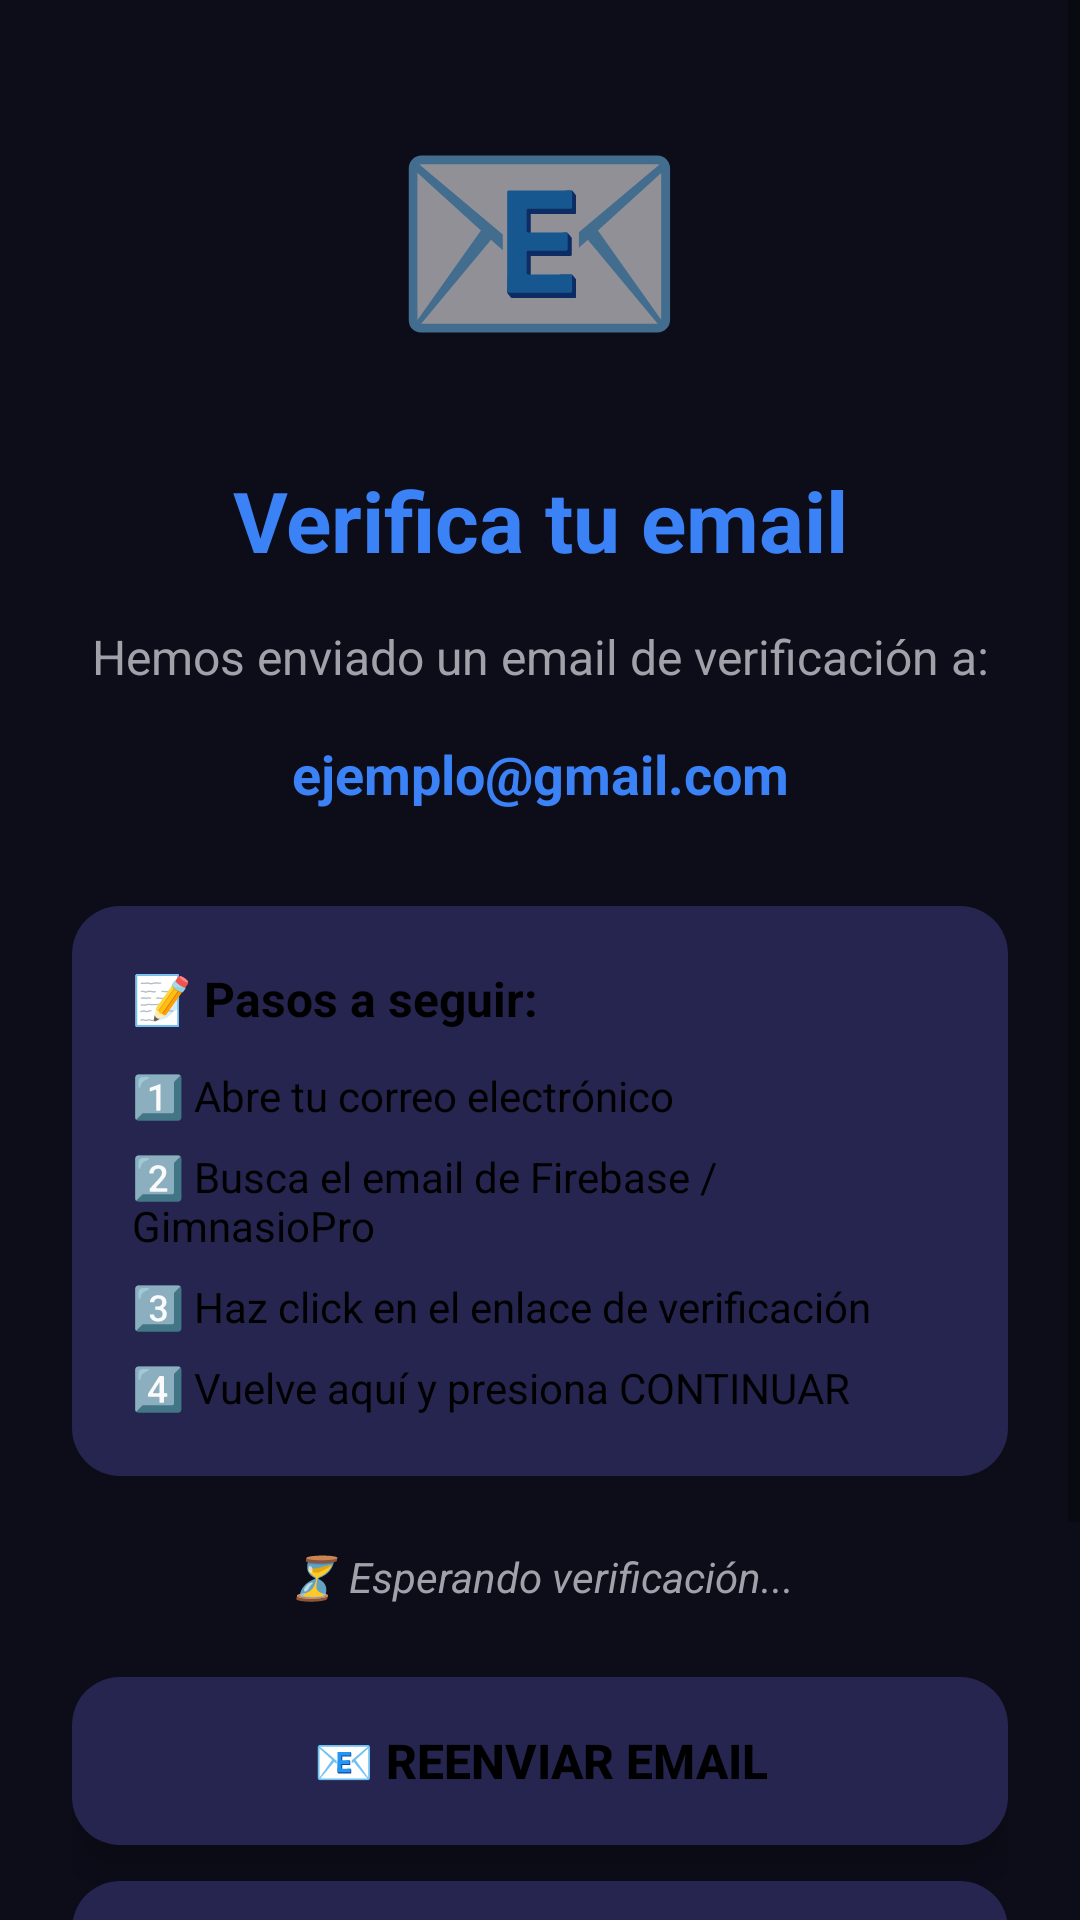

Reconstruct the res/layout file that produces this screen, plus the resources it refers to.
<!-- AndroidManifest.xml: application theme Theme.GimnasioPro -->
<!-- res/layout/activity_verificar_email.xml -->
<?xml version="1.0" encoding="utf-8"?>

<ScrollView xmlns:android="http://schemas.android.com/apk/res/android"
    xmlns:app="http://schemas.android.com/apk/res-auto"
    android:layout_width="match_parent"
    android:layout_height="match_parent"
    android:fillViewport="true">

    <LinearLayout
        android:layout_width="match_parent"
        android:layout_height="wrap_content"
        android:orientation="vertical"
        android:padding="24dp"
        android:gravity="center">

        
        <TextView
            android:layout_width="wrap_content"
            android:layout_height="wrap_content"
            android:text="📧"
            android:textSize="80sp"
            android:layout_marginBottom="24dp" />

        
        <TextView
            android:layout_width="match_parent"
            android:layout_height="wrap_content"
            android:text="Verifica tu email"
            android:textSize="28sp"
            android:textStyle="bold"
            android:textColor="@color/accent_blue"
            android:gravity="center"
            android:layout_marginBottom="16dp" />

        
        <TextView
            android:id="@+id/tvMensaje"
            android:layout_width="match_parent"
            android:layout_height="wrap_content"
            android:text="Hemos enviado un email de verificación a:"
            android:textSize="16sp"
            android:textColor="@color/text_light_gray"
            android:gravity="center"
            android:layout_marginBottom="16dp" />

        
        <TextView
            android:id="@+id/tvEmail"
            android:layout_width="match_parent"
            android:layout_height="wrap_content"
            android:text="ejemplo@gmail.com"
            android:textSize="18sp"
            android:textStyle="bold"
            android:textColor="@color/accent_blue"
            android:gravity="center"
            android:layout_marginBottom="32dp" />

        
        <LinearLayout
            android:layout_width="match_parent"
            android:layout_height="wrap_content"
            android:orientation="vertical"
            android:background="@drawable/bg_card_trainer"
            android:padding="20dp"
            android:layout_marginBottom="24dp">

            <TextView
                android:layout_width="match_parent"
                android:layout_height="wrap_content"
                android:text="📝 Pasos a seguir:"
                android:textSize="16sp"
                android:textStyle="bold"
                android:textColor="#000000"
                android:layout_marginBottom="12dp" />

            <TextView
                android:layout_width="match_parent"
                android:layout_height="wrap_content"
                android:text="1️⃣ Abre tu correo electrónico"
                android:textSize="14sp"
                android:textColor="#000000"
                android:layout_marginBottom="8dp" />

            <TextView
                android:layout_width="match_parent"
                android:layout_height="wrap_content"
                android:text="2️⃣ Busca el email de Firebase / GimnasioPro"
                android:textSize="14sp"
                android:textColor="#000000"
                android:layout_marginBottom="8dp" />

            <TextView
                android:layout_width="match_parent"
                android:layout_height="wrap_content"
                android:text="3️⃣ Haz click en el enlace de verificación"
                android:textSize="14sp"
                android:textColor="#000000"
                android:layout_marginBottom="8dp" />

            <TextView
                android:layout_width="match_parent"
                android:layout_height="wrap_content"
                android:text="4️⃣ Vuelve aquí y presiona CONTINUAR"
                android:textSize="14sp"
                android:textColor="#000000" />
        </LinearLayout>

        
        <TextView
            android:id="@+id/tvEstado"
            android:layout_width="match_parent"
            android:layout_height="wrap_content"
            android:text="⏳ Esperando verificación..."
            android:textSize="14sp"
            android:textColor="@color/text_light_gray"
            android:textStyle="italic"
            android:gravity="center"
            android:layout_marginBottom="24dp" />

        
        <ProgressBar
            android:id="@+id/progressBar"
            android:layout_width="40dp"
            android:layout_height="40dp"
            android:layout_gravity="center"
            android:visibility="gone"
            android:layout_marginBottom="16dp" />

        
        <Button
            android:id="@+id/btnReenviar"
            android:layout_width="match_parent"
            android:layout_height="56dp"
            android:text="📧 REENVIAR EMAIL"
            android:textColor="@color/text_on_button"
            android:textStyle="bold"
            android:textSize="16sp"
            android:background="@drawable/bg_card_trainer"
            android:elevation="8dp"
            android:stateListAnimator="@null"
            android:layout_marginBottom="12dp" />

        
        <Button
            android:id="@+id/btnContinuar"
            android:layout_width="match_parent"
            android:layout_height="56dp"
            android:text="YA VERIFIQUÉ - CONTINUAR"
            android:textColor="@color/text_on_button"
            android:textStyle="bold"
            android:textSize="16sp"
            android:background="@drawable/bg_card_trainer"
            android:elevation="8dp"
            android:stateListAnimator="@null"
            android:layout_marginBottom="12dp" />

        
        <Button
            android:id="@+id/btnCerrarSesion"
            android:layout_width="wrap_content"
            android:layout_height="wrap_content"
            android:text="Cerrar sesión"
            android:textColor="@color/text_light_gray"
            android:textSize="14sp"
            android:background="@android:color/transparent"
            android:textAllCaps="false" />

        
        <TextView
            android:layout_width="match_parent"
            android:layout_height="wrap_content"
            android:text="💡 Consejo: Revisa también la carpeta de spam"
            android:textSize="12sp"
            android:textColor="@color/text_light_gray"
            android:textStyle="italic"
            android:gravity="center"
            android:layout_marginTop="24dp" />

    </LinearLayout>

</ScrollView>
<!-- resources referenced by this layout -->
<resources>
  <color name="accent_blue">#3B82F6</color>
  <color name="text_light_gray">@color/text_secondary</color>
  <color name="text_on_button">#FF000000</color>
  <!-- drawable bg_card_trainer (drawable) -->
  <?xml version="1.0" encoding="utf-8"?>
  
  <shape xmlns:android="http://schemas.android.com/apk/res/android"
      android:shape="rectangle">
      <solid android:color="@color/card_trainer" />
      <corners android:radius="16dp" />
  </shape>
  <style name="Theme.GimnasioPro" parent="Theme.MaterialComponents.Light.NoActionBar">
          
          <item name="colorPrimary">@color/electric_green_button</item>
          <item name="colorPrimaryDark">@color/dark_green_background</item>
          <item name="colorAccent">@color/electric_green_button</item>
          <item name="colorOnPrimary">@color/text_on_button</item>
          <item name="android:windowBackground">@color/dark_green_background</item>
          <item name="android:statusBarColor">@color/dark_green_background</item>
          <item name="android:navigationBarColor">@color/dark_green_background</item>
          <item name="android:fitsSystemWindows">true</item>
  
      </style>
  <color name="text_secondary">#A1A1AA</color>
  <color name="card_trainer">@color/card_dark_secondary</color>
  <color name="electric_green_button">@color/accent_green</color>
  <color name="dark_green_background">@color/dark_background</color>
  <color name="card_dark_secondary">#252550</color>
  <color name="accent_green">#4ADE80</color>
  <color name="dark_background">#0D0D1A</color>
</resources>
